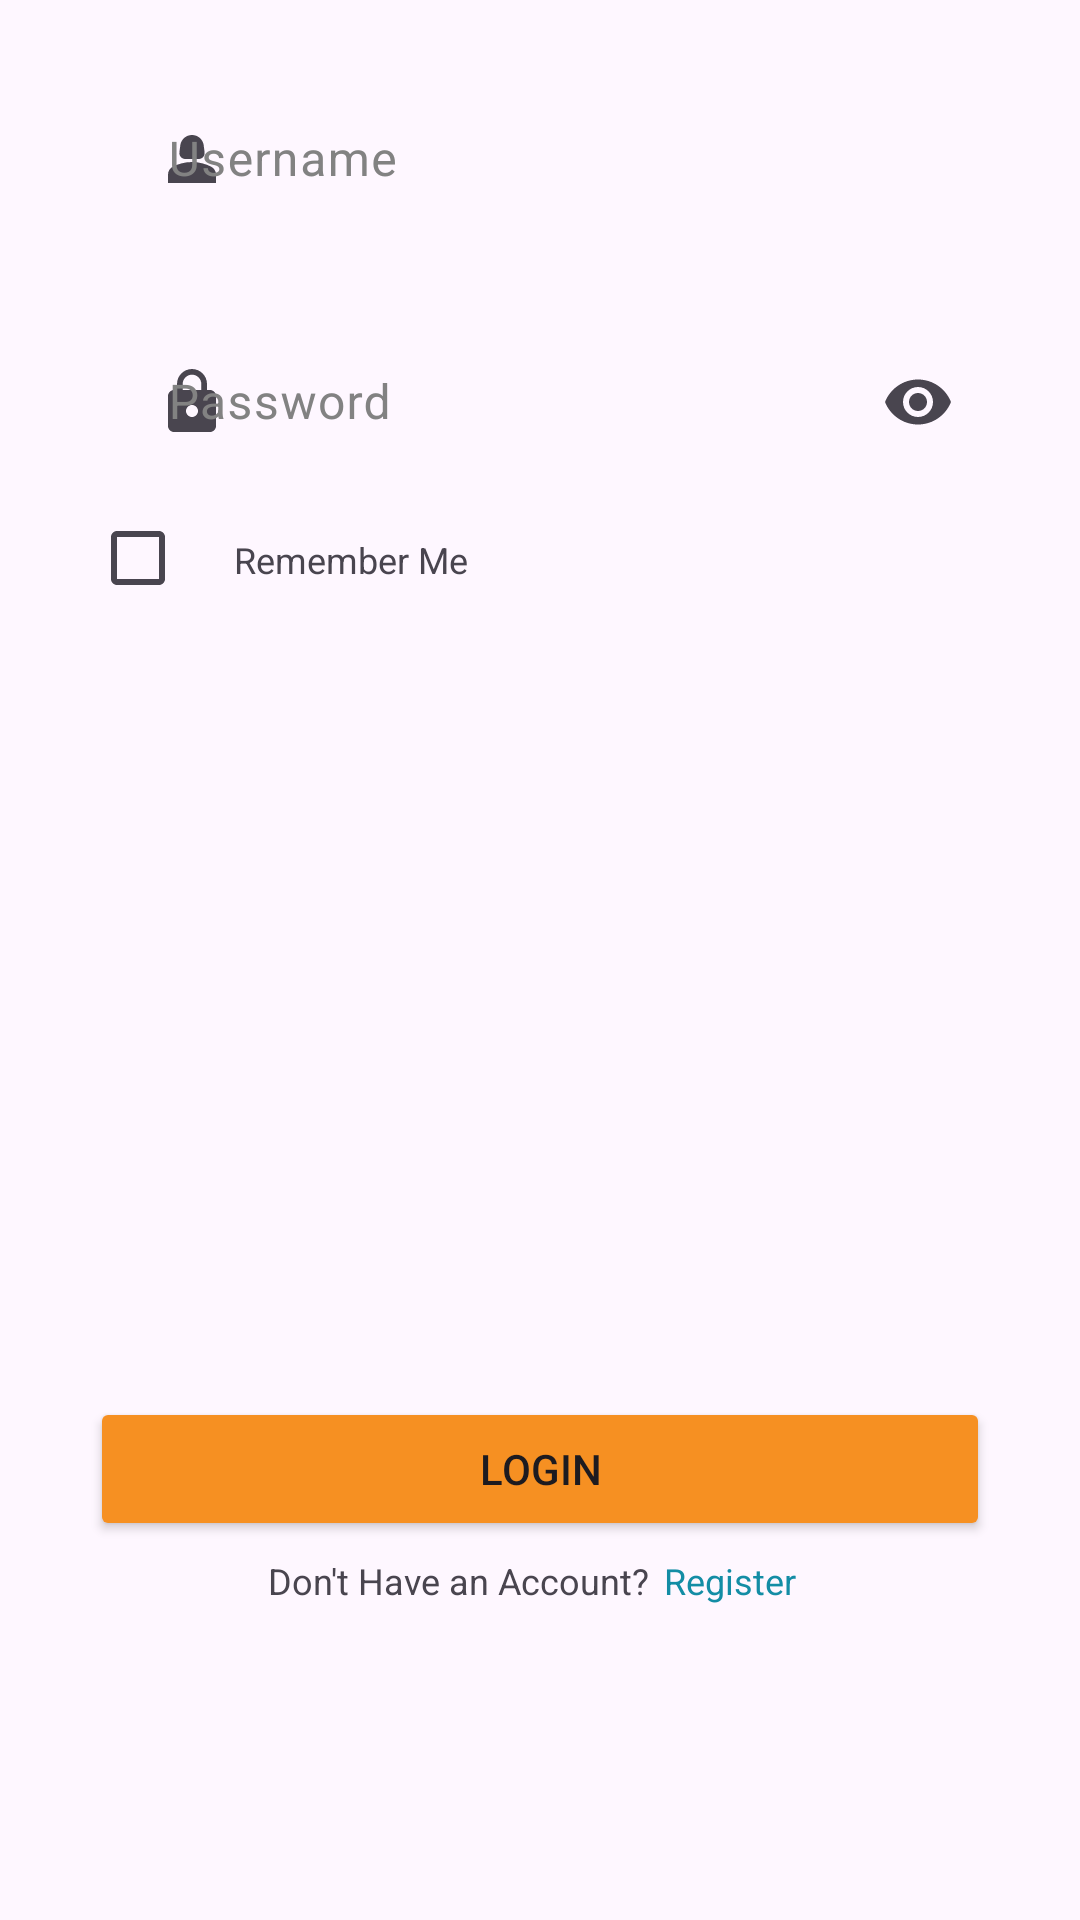

Produce the Android XML layout that renders to this screen, including the resource entries it uses.
<!-- AndroidManifest.xml: application theme Theme.Movieticket -->
<!-- res/layout/activity_main.xml -->
<?xml version="1.0" encoding="utf-8"?>
<RelativeLayout xmlns:android="http://schemas.android.com/apk/res/android"
    xmlns:app="http://schemas.android.com/apk/res-auto"
    xmlns:tools="http://schemas.android.com/tools"
    android:layout_width="match_parent"
    android:layout_height="match_parent"
    android:orientation="vertical"
    tools:context=".MainActivity">

    <ImageView
        android:id="@+id/logo"
        android:layout_width="300dp"
        android:layout_height="wrap_content"
        android:layout_marginTop="20dp"
        android:src="@drawable/mtixlogo"
        android:layout_centerHorizontal="true"/>

    <com.google.android.material.textfield.TextInputLayout
        android:id="@+id/username_input_layout"
        android:layout_width="300dp"
        android:layout_height="wrap_content"
        android:layout_below="@+id/logo"
        android:layout_centerHorizontal="true"
        android:background="@drawable/rounded_bg"
        android:hint="Username"
        android:textColorHint="@color/dark_gray"
        app:boxStrokeWidth="0dp"
        app:hintTextColor="@color/white"
        android:paddingLeft="10dp"
        app:startIconDrawable="@drawable/baseline_person_2_24">
        <com.google.android.material.textfield.TextInputEditText
            android:id="@+id/username_input_edittext"
            android:layout_width="match_parent"
            android:gravity="center_vertical"
            android:layout_height="wrap_content"
            />
    </com.google.android.material.textfield.TextInputLayout>

    <com.google.android.material.textfield.TextInputLayout
        android:id="@+id/password_input_layout"
        android:layout_width="300dp"
        android:layout_height="wrap_content"
        android:layout_below="@id/username_input_layout"
        android:layout_centerHorizontal="true"
        android:background="@drawable/rounded_bg"
        android:hint="Password"
        android:textColorHint="@color/dark_gray"
        app:boxStrokeWidth="0dp"
        app:hintTextColor="@color/white"
        android:paddingLeft="10dp"
        android:layout_marginTop="20dp"
        app:endIconMode="password_toggle"
        app:startIconDrawable="@drawable/baseline_lock_24">

        <com.google.android.material.textfield.TextInputEditText
            android:id="@+id/password_input_edittext"
            android:inputType="textPassword"
            android:layout_width="match_parent"
            android:layout_height="wrap_content"/>
    </com.google.android.material.textfield.TextInputLayout>


    <CheckBox
        android:id="@+id/checkbox"
        android:layout_width="wrap_content"
        android:layout_height="wrap_content"
        android:layout_below="@+id/password_input_layout"
        android:layout_alignStart="@+id/password_input_layout"
        android:layout_centerVertical="true"
        android:textColor="@color/black"
        android:buttonTint="#D1D1D1"/>
    <TextView
        android:id="@+id/text_checkbox"
        android:layout_width="wrap_content"
        android:layout_height="wrap_content"
        android:text="Remember Me"
        android:layout_toRightOf="@id/checkbox"
        android:layout_alignBaseline="@id/checkbox"
        android:textSize="12sp"
        />
    <Button
        android:id="@+id/btn_login"
        android:layout_width="300dp"
        android:layout_height="48dp"
        android:layout_marginBottom="0dp"
        android:layout_above="@id/quest_account"
        android:backgroundTint="@color/orange"
        android:text="Login"
        android:layout_centerHorizontal="true"/>
    <LinearLayout
        android:id="@+id/quest_account"
        android:layout_alignParentBottom="true"
        android:layout_marginBottom="100dp"
        android:layout_width="wrap_content"
        android:layout_height="wrap_content"
        android:layout_centerHorizontal="true"
        android:orientation="horizontal">
        <TextView
            android:id="@+id/already"
            android:layout_width="wrap_content"
            android:layout_height="wrap_content"
            android:text="Don't Have an Account?"
            android:textSize="12sp"
            android:layout_below="@id/btn_login"

            />
        <TextView
            android:id="@+id/regist"
            android:layout_width="wrap_content"
            android:layout_height="wrap_content"
            android:text="Register"
            android:padding="5dp"
            android:textSize="12sp"
            android:textColor="@color/green_blue"
            android:onClick="login_to_regist"
            android:clickable="true"/>
    </LinearLayout>

</RelativeLayout>
<!-- resources referenced by this layout -->
<resources>
  <color name="black">#FF000000</color>
  <color name="dark_gray">#828282</color>
  <color name="green_blue">#138da5</color>
  <color name="orange">#f69022</color>
  <color name="white">#FFFFFFFF</color>
  <!-- drawable baseline_lock_24 (drawable) -->
  <vector android:height="24dp" android:tint="#128CA4"
      android:viewportHeight="24" android:viewportWidth="24"
      android:width="24dp" xmlns:android="http://schemas.android.com/apk/res/android">
      <path android:fillColor="@android:color/white" android:pathData="M18,8h-1L17,6c0,-2.76 -2.24,-5 -5,-5S7,3.24 7,6v2L6,8c-1.1,0 -2,0.9 -2,2v10c0,1.1 0.9,2 2,2h12c1.1,0 2,-0.9 2,-2L20,10c0,-1.1 -0.9,-2 -2,-2zM12,17c-1.1,0 -2,-0.9 -2,-2s0.9,-2 2,-2 2,0.9 2,2 -0.9,2 -2,2zM15.1,8L8.9,8L8.9,6c0,-1.71 1.39,-3.1 3.1,-3.1 1.71,0 3.1,1.39 3.1,3.1v2z"/>
  </vector>
  <!-- drawable baseline_person_2_24 (drawable) -->
  <vector android:height="24dp" android:tint="#128CA4"
      android:viewportHeight="24" android:viewportWidth="24"
      android:width="24dp" xmlns:android="http://schemas.android.com/apk/res/android">
      <path android:fillColor="@android:color/white" android:pathData="M18.39,14.56C16.71,13.7 14.53,13 12,13c-2.53,0 -4.71,0.7 -6.39,1.56C4.61,15.07 4,16.1 4,17.22V20h16v-2.78C20,16.1 19.39,15.07 18.39,14.56z"/>
      <path android:fillColor="@android:color/white" android:pathData="M9.78,12h4.44c1.21,0 2.14,-1.06 1.98,-2.26l-0.32,-2.45C15.57,5.39 13.92,4 12,4S8.43,5.39 8.12,7.29L7.8,9.74C7.64,10.94 8.57,12 9.78,12z"/>
  </vector>
  <style name="Theme.Movieticket" parent="Base.Theme.Movieticket" />
  <style name="Base.Theme.Movieticket" parent="Theme.Material3.DayNight.NoActionBar">
          
          
      </style>
</resources>
